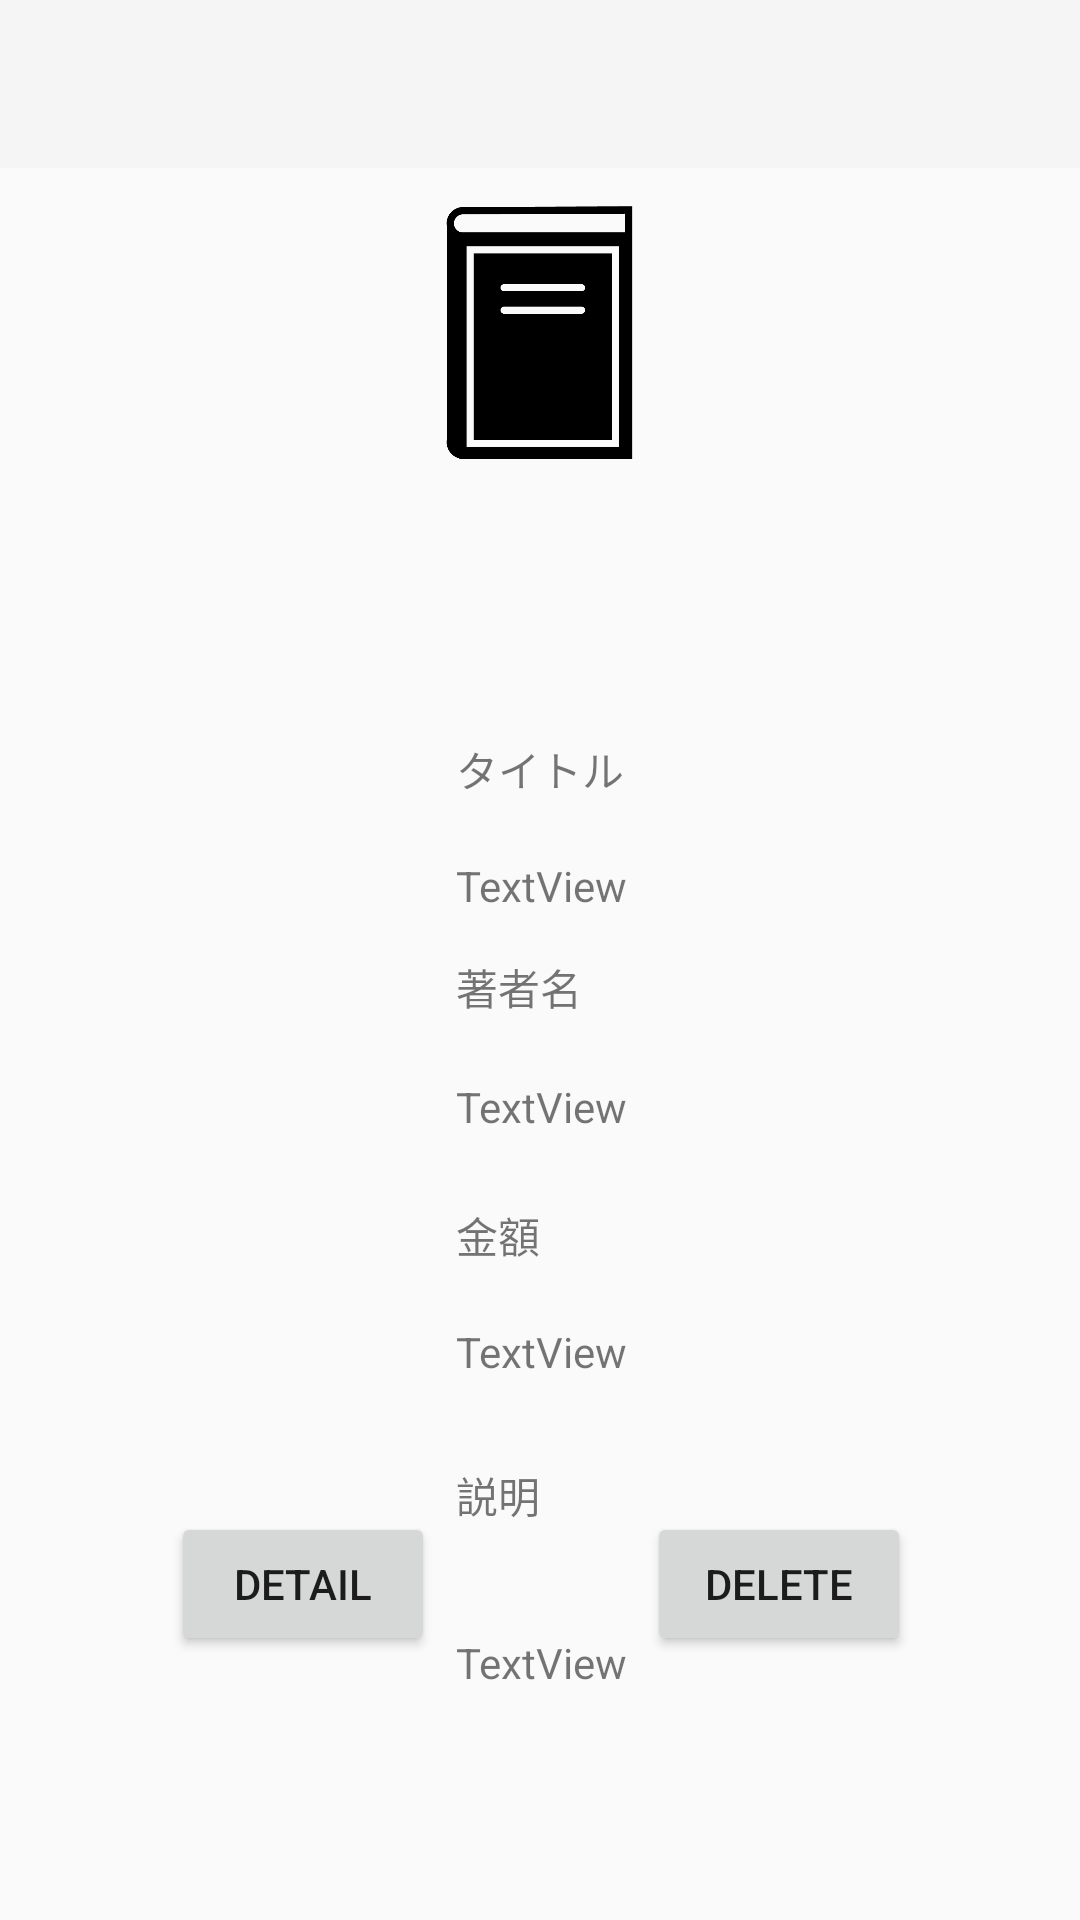

Layout XML and referenced resources for this Android screen:
<!-- AndroidManifest.xml: application theme Theme.AppCompat.Light.NoActionBar -->
<!-- res/layout/activity_detail.xml -->
<?xml version="1.0" encoding="utf-8"?>
<androidx.constraintlayout.widget.ConstraintLayout xmlns:android="http://schemas.android.com/apk/res/android"
    xmlns:app="http://schemas.android.com/apk/res-auto"
    xmlns:tools="http://schemas.android.com/tools"
    android:layout_width="match_parent"
    android:layout_height="match_parent"
    tools:context=".DetailActivity">


    <ImageView
        android:id="@+id/imageView"
        android:layout_width="150dp"
        android:layout_height="150dp"
        android:layout_marginTop="32dp"
        app:layout_constraintEnd_toEndOf="parent"
        app:layout_constraintStart_toStartOf="parent"
        app:layout_constraintTop_toTopOf="parent"
        app:srcCompat="@drawable/book" />

    <androidx.appcompat.widget.Toolbar
        android:id="@+id/toolbar"
        android:layout_width="0dp"
        android:layout_height="wrap_content"
        android:background="?attr/colorPrimary"
        android:minHeight="?attr/actionBarSize"
        android:theme="?attr/actionBarTheme"
        app:layout_constraintEnd_toEndOf="parent"
        app:layout_constraintStart_toStartOf="parent"
        app:layout_constraintTop_toTopOf="parent" />

    <TextView
        android:id="@+id/textView"
        android:layout_width="wrap_content"
        android:layout_height="wrap_content"
        android:layout_marginTop="64dp"
        android:text="タイトル"
        app:layout_constraintEnd_toEndOf="parent"
        app:layout_constraintStart_toStartOf="parent"
        app:layout_constraintTop_toBottomOf="@+id/imageView" />

    <TextView
        android:id="@+id/textView2"
        android:layout_width="wrap_content"
        android:layout_height="wrap_content"
        android:layout_marginTop="19dp"
        android:text="TextView"
        app:layout_constraintStart_toStartOf="@id/textView"
        app:layout_constraintTop_toBottomOf="@+id/textView" />

    <TextView
        android:id="@+id/textView3"
        android:layout_width="wrap_content"
        android:layout_height="wrap_content"
        android:layout_marginTop="20dp"
        android:text="TextView"
        app:layout_constraintStart_toStartOf="@id/textView"
        app:layout_constraintTop_toBottomOf="@+id/textView4" />

    <TextView
        android:id="@+id/textView4"
        android:layout_width="wrap_content"
        android:layout_height="wrap_content"
        android:layout_marginTop="14dp"
        android:text="著者名"
        app:layout_constraintStart_toStartOf="@id/textView2"
        app:layout_constraintTop_toBottomOf="@+id/textView2" />

    <TextView
        android:id="@+id/textView5"
        android:layout_width="wrap_content"
        android:layout_height="wrap_content"
        android:layout_marginTop="23dp"
        android:text="金額"
        app:layout_constraintStart_toStartOf="@+id/textView4"
        app:layout_constraintTop_toBottomOf="@+id/textView3" />

    <TextView
        android:id="@+id/textView6"
        android:layout_width="wrap_content"
        android:layout_height="wrap_content"
        android:layout_marginTop="19dp"
        android:text="TextView"
        app:layout_constraintStart_toStartOf="@+id/textView"
        app:layout_constraintTop_toBottomOf="@+id/textView5" />

    <TextView
        android:id="@+id/textView7"
        android:layout_width="wrap_content"
        android:layout_height="wrap_content"
        android:layout_marginTop="28dp"
        android:text="説明"
        app:layout_constraintStart_toStartOf="@+id/textView"
        app:layout_constraintTop_toBottomOf="@+id/textView6" />

    <TextView
        android:id="@+id/textView8"
        android:layout_width="wrap_content"
        android:layout_height="wrap_content"
        android:layout_marginTop="36dp"
        android:text="TextView"
        app:layout_constraintStart_toStartOf="@+id/textView"
        app:layout_constraintTop_toBottomOf="@+id/textView7" />

    <Button
        android:id="@+id/editButton"
        android:layout_width="wrap_content"
        android:layout_height="wrap_content"
        android:layout_marginStart="72dp"
        android:layout_marginEnd="22dp"
        android:layout_marginBottom="88dp"
        android:text="Detail"
        app:layout_constraintBottom_toBottomOf="parent"
        app:layout_constraintEnd_toStartOf="@+id/textView8"
        app:layout_constraintStart_toStartOf="parent" />

    <Button
        android:id="@+id/deleteButton"
        android:layout_width="wrap_content"
        android:layout_height="wrap_content"
        android:layout_marginStart="22dp"
        android:layout_marginEnd="72dp"
        android:layout_marginBottom="88dp"
        android:text="delete"
        app:layout_constraintBottom_toBottomOf="parent"
        app:layout_constraintEnd_toEndOf="parent"
        app:layout_constraintStart_toEndOf="@+id/textView8" />

</androidx.constraintlayout.widget.ConstraintLayout>
<!-- resources referenced by this layout -->
<resources>
  <!-- drawable book: png bitmap (drawable, 9946 bytes) -->
</resources>
